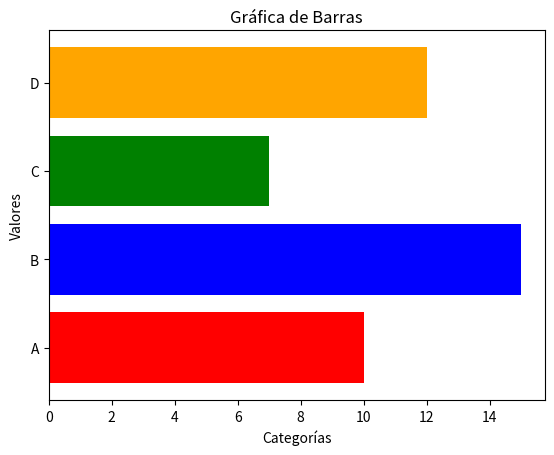

This chart was generated by the following Python code:
import matplotlib.pyplot as plt

# Datos
categorias = ['A', 'B', 'C', 'D']
valores = [10, 15, 7, 12]

# Crear la gráfica de barras
plt.barh(categorias, valores, color=['red', 'blue', 'green', 'orange'])

# Agregar título y etiquetas
plt.title('Gráfica de Barras')
plt.xlabel('Categorías')
plt.ylabel('Valores')

# Mostrar la gráfica
plt.show()
